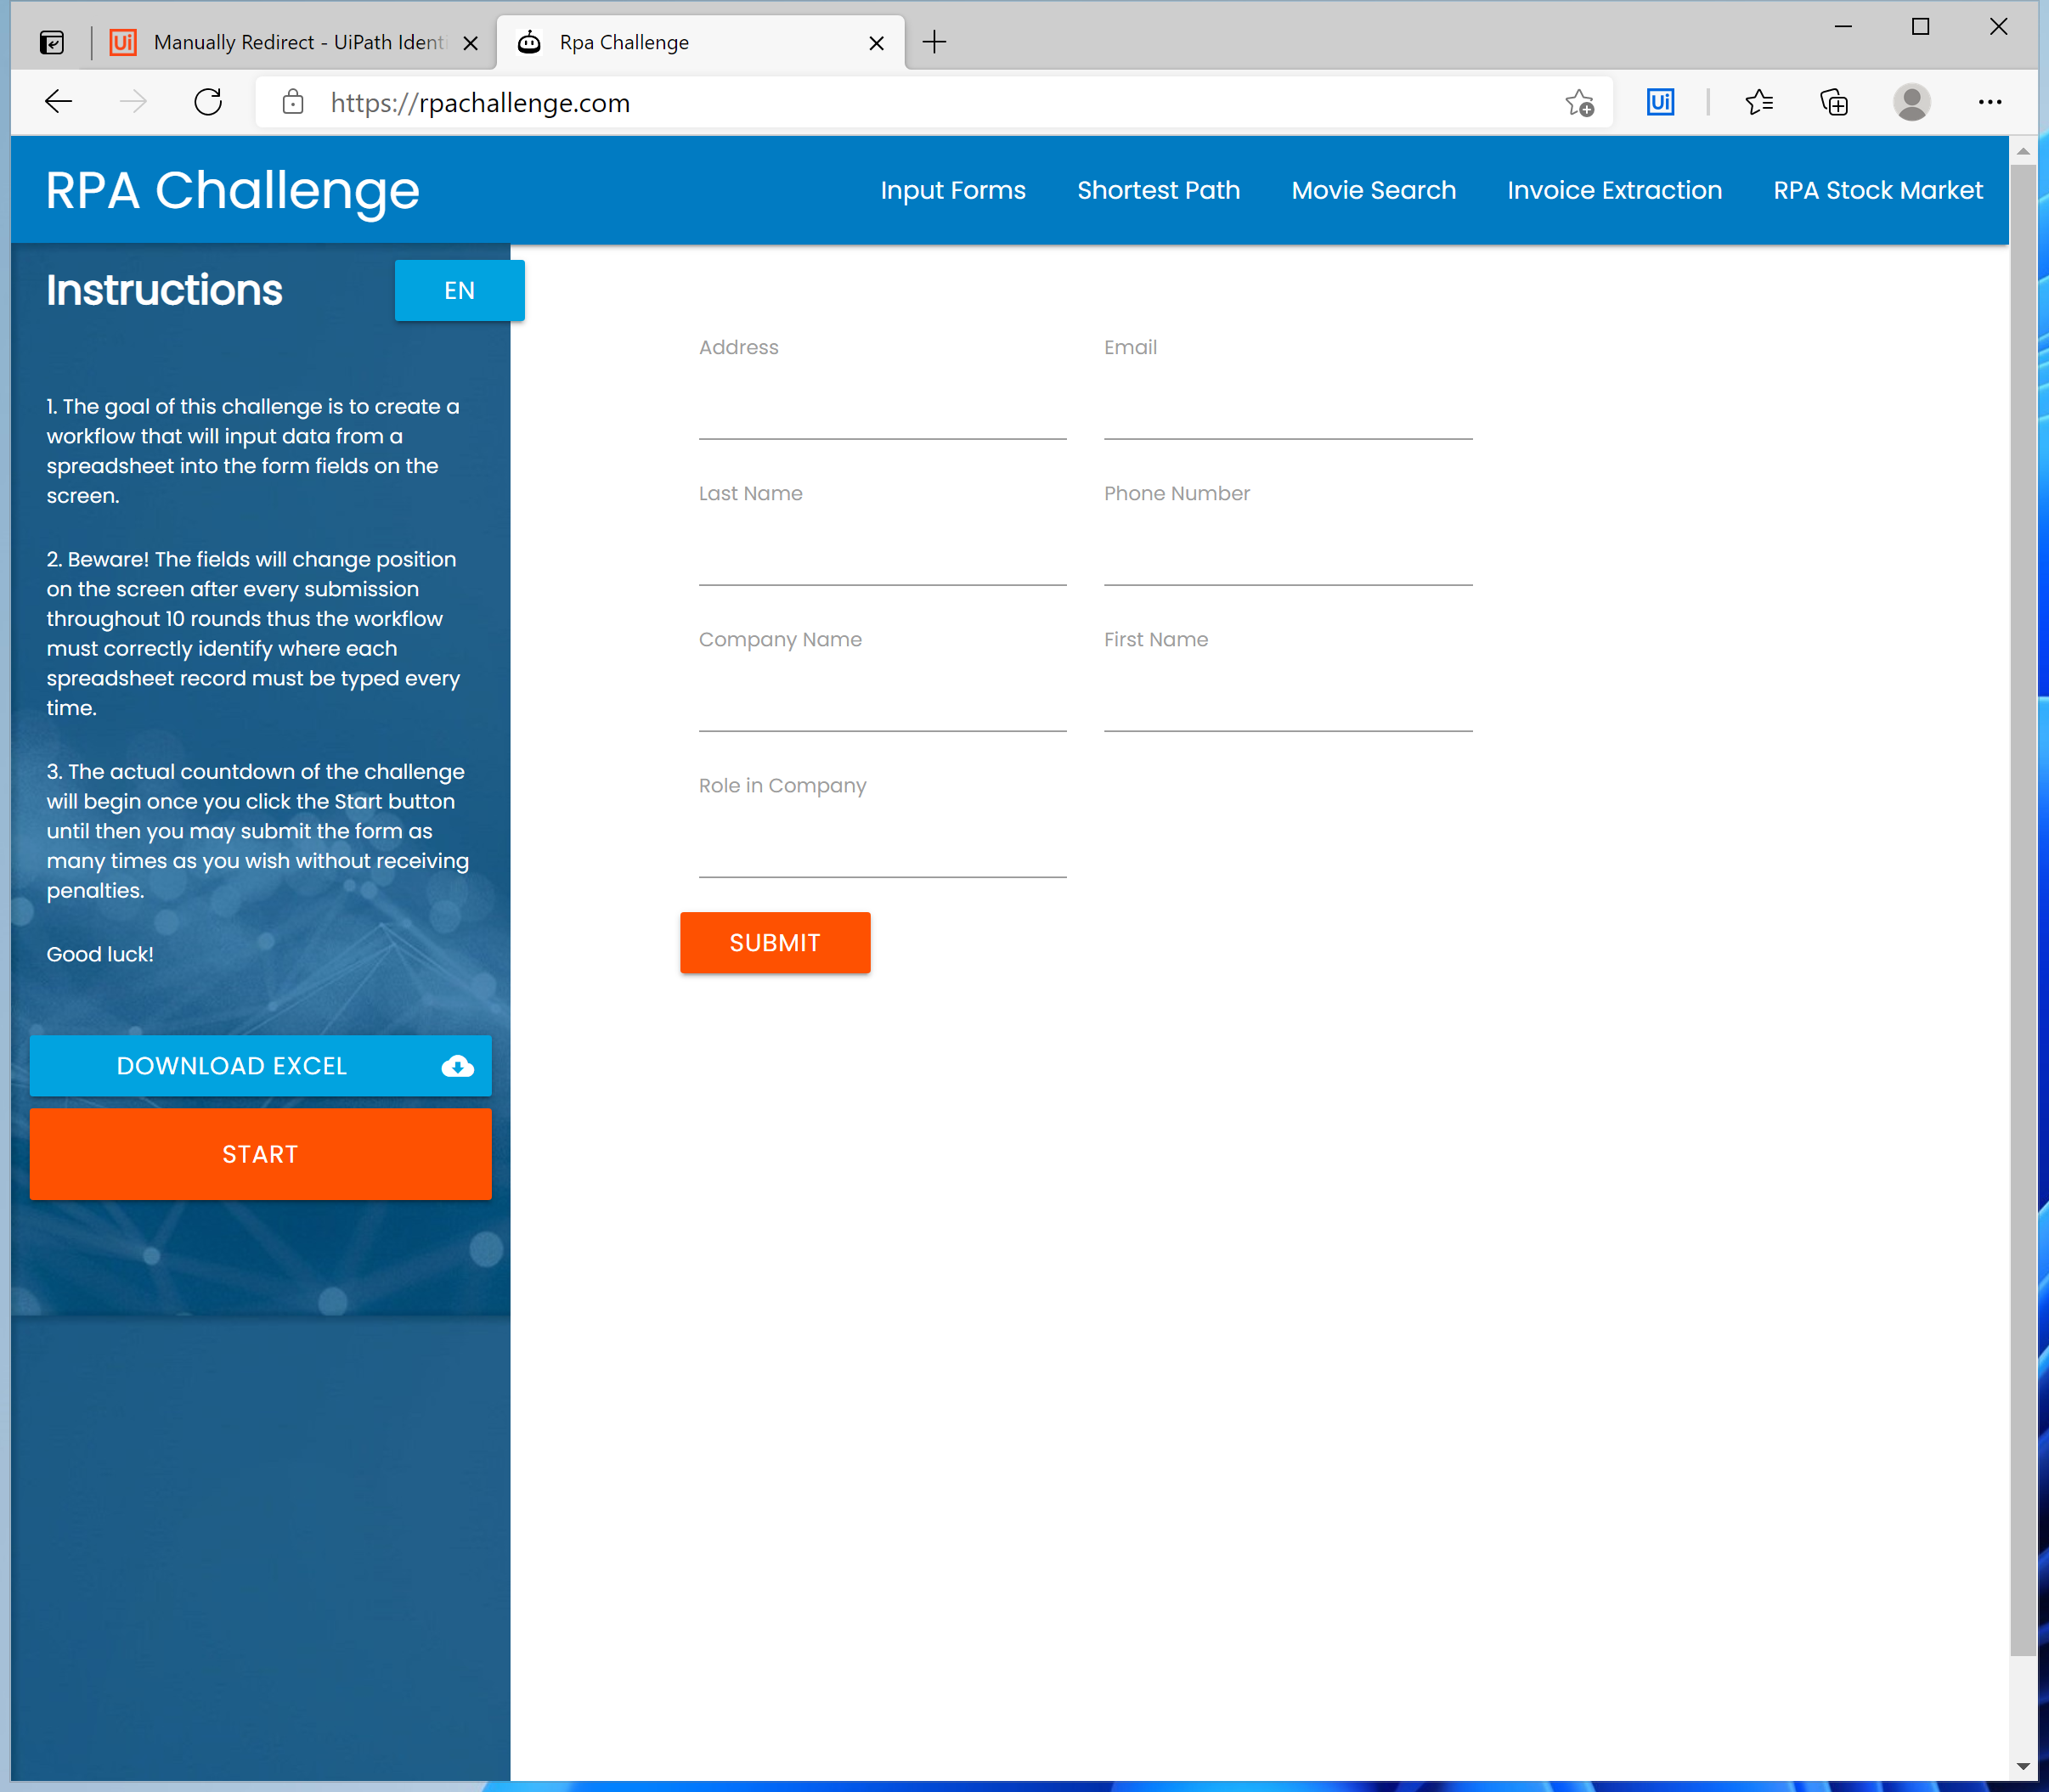
Task: PIP로 RPA챌린지 수행
Workflow: Main

Step 1: Use Browser Edge: Rpa Challenge in window 'Rpa Challenge' (msedge.exe)

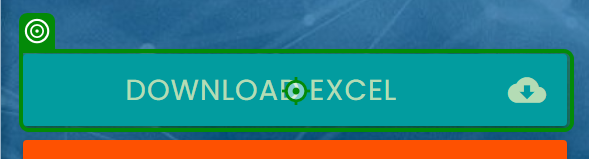
Step 2: click on 'Download Excel'

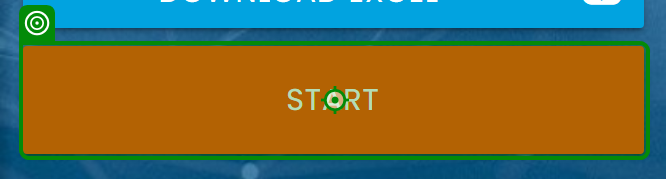
Step 3: click on 'Start'

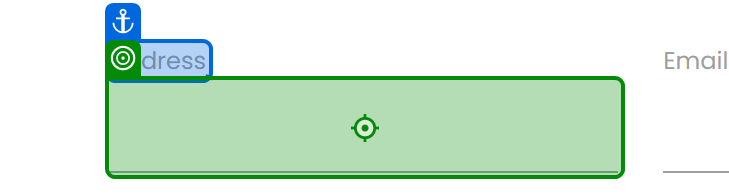
Step 4: type "[CurrentRow.ByField("Address")]" into 'Address'

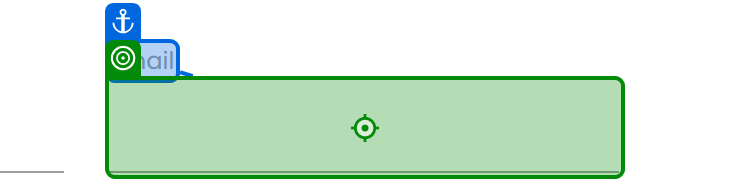
Step 5: type "[CurrentRow.ByField("Email")]" into 'Email'

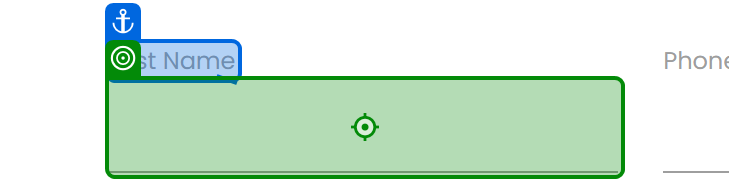
Step 6: type "[CurrentRow.ByField("Last Name ")]" into 'Last Name'

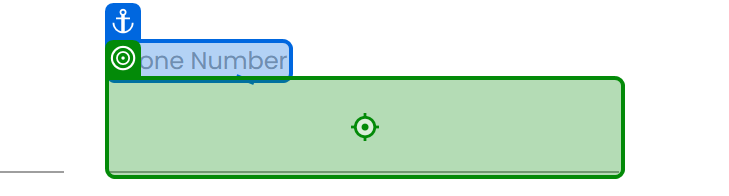
Step 7: type "[CurrentRow.ByField("Phone Number")]" into 'Phone Number'

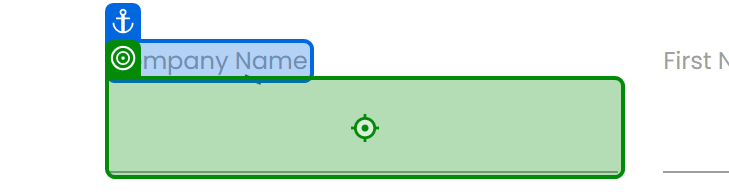
Step 8: type "[CurrentRow.ByField("Company Name")]" into 'Company Name'

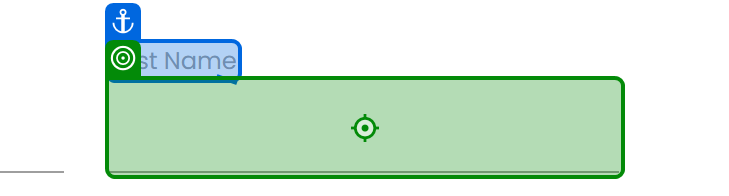
Step 9: type "[CurrentRow.ByField("First Name")]" into 'First Name'

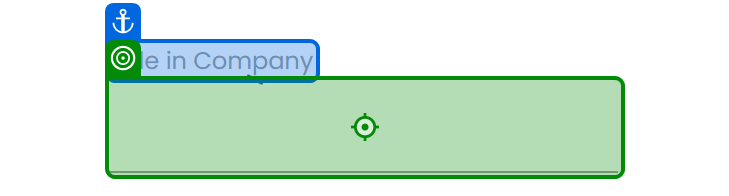
Step 10: type "[CurrentRow.ByField("Role in Company")]" into 'Role in Company'

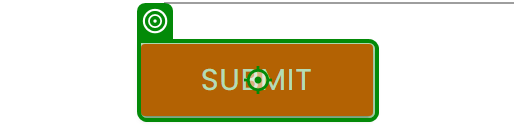
Step 11: click on 'Submit'

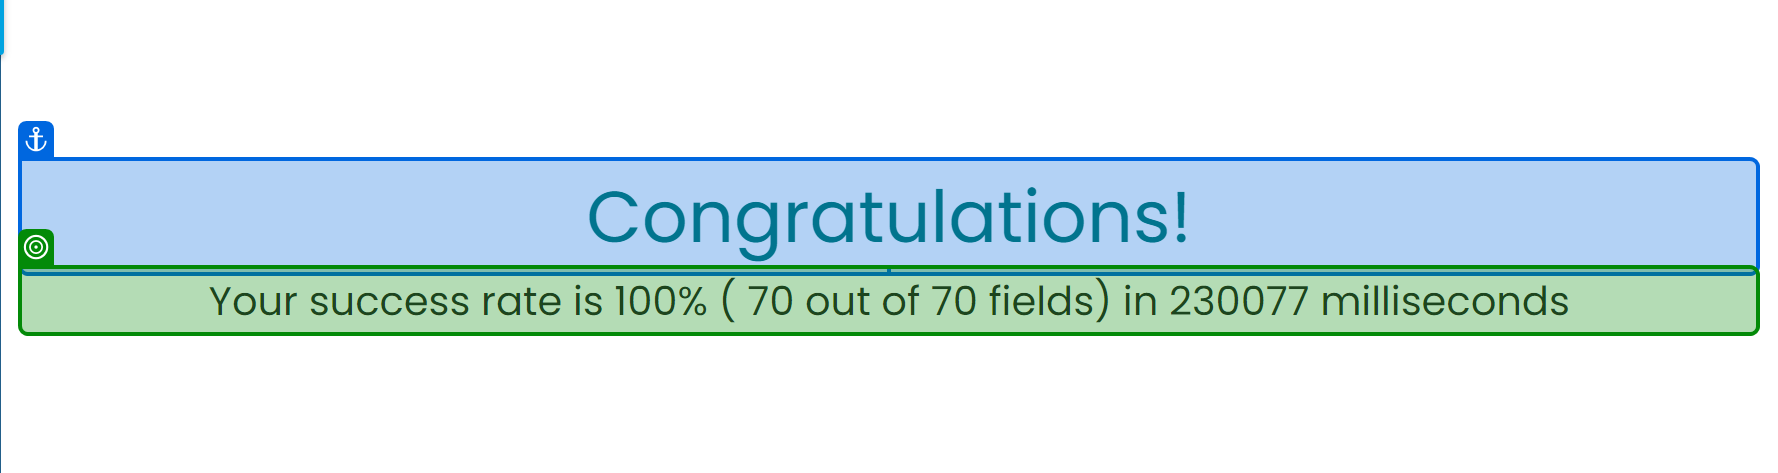
Step 12: get-text from 'Congratulations!'